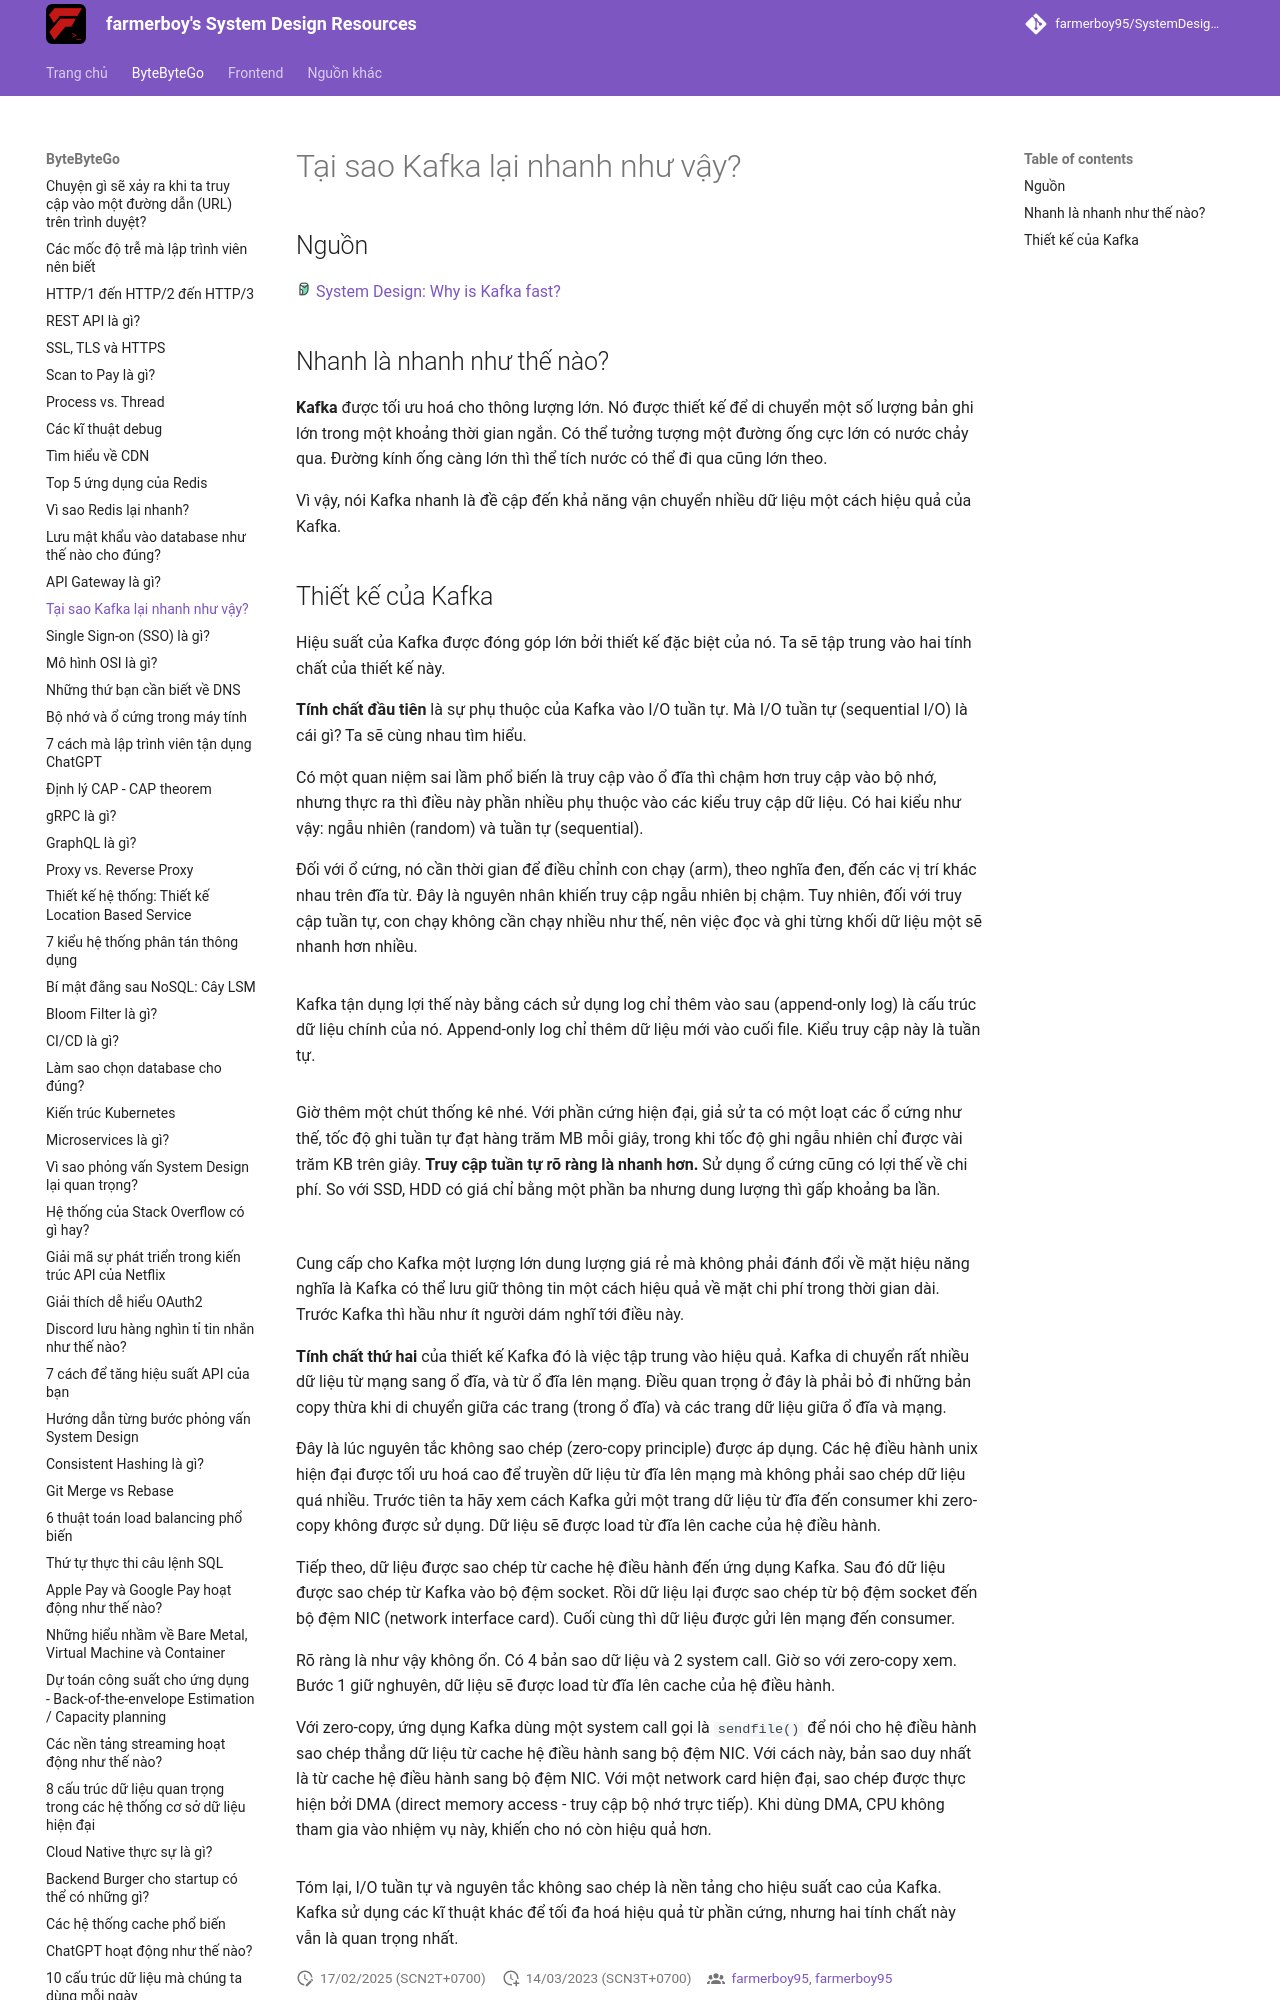

repository: farmerboy95/SystemDesignResources · page: ByteByteGo/why-kafka-fast/index.html · generator: mkdocs

# Tại sao Kafka lại nhanh như vậy?

## Nguồn

<img src="../../assets/images/bytebytego.png" width="16" height="16"/> [System Design: Why is Kafka fast?](https://www.youtube.com/watch?v=UNUz1-msbOM)

## Nhanh là nhanh như thế nào?

**Kafka** được tối ưu hoá cho thông lượng lớn. Nó được thiết kế để di chuyển một số lượng bản ghi lớn trong một khoảng thời gian ngắn. Có thể tưởng tượng một đường ống cực lớn có nước chảy qua. Đường kính ống càng lớn thì thể tích nước có thể đi qua cũng lớn theo.

Vì vậy, nói Kafka nhanh là đề cập đến khả năng vận chuyển nhiều dữ liệu một cách hiệu quả của Kafka.
